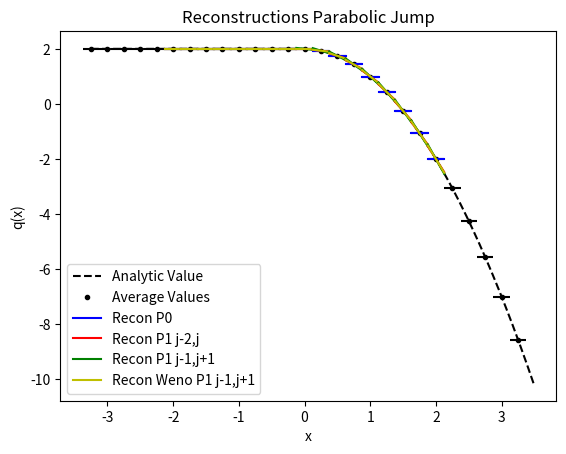

The matplotlib source for this figure:
from numpy import *
from numpy.linalg import solve,norm
from matplotlib.pyplot import plot,loglog,title,xlabel,ylabel,legend,xlim,ylim



def minmodL(q):
    qmin = min(q)
    qmax = max(q)
    if qmin>0:
        return qmin
    if qmax<0 :
        return qmax
    else:
        return 0

def SAL(q):
    qmin = min(q)
    qmax = max(q)
    if qmin>0:
        return 1
    if qmax<0 :
        return 1
    else:
        return 0

def SP_IC(x,dx):
    
    n = len(x)
    q = zeros(n)
    
    for i in range(n):
        if (x[i] < dx/2 and x[i] > - dx/2):
            q[i] = 1
    
    return q    


def DB_IC(x,dx,ldx):
    
    n = len(x)
    q = ones(n)
    
    for i in range(n):
        if (x[i] < 0.1*ldx):
            q[i] = 2
            
    
    return q  

def EXPPeak_IC(x):
    
    n = len(x)
    q = exp(-abs(x))
    
    return q  

def EXPPeakS_IC(x):
    
    n = len(x)
    # q = exp(-(x**2))
    q = 4 -(x**3)
    return q  

def Lin_IC(x):
    
    n = len(x)
    q = zeros(n)
    for i in range(n):
        if x[i] <= 0:
            q[i] = 20
        else:
            q[i] = 20 - (x[i])
    
    return q


def PB_IC(x,dx):
    
    n = len(x)
    xeh = x[int(n/2)] + 0.5*dx
    q = zeros(n)
    for i in range(n):
        if x[i] <= 0:
            q[i] = 2
        else:
            xmjh = x[i] - dx/2
            xpjh = x[i] + dx/2
            qamjh = 2*xmjh - ((xmjh )**3)/3.0
            qapjh = 2*xpjh - ((xpjh )**3)/3.0
            q[i] = (qapjh - qamjh)/ dx
    
    return q
    
   




def PlotAverages(x,q,dx):
    n = len(x)
    for i in range(n):
        xmh = x[i] - 0.5*dx
        xph = x[i] + 0.5*dx
        plot([xmh,xph], [q[i] , q[i]] , '--k')


def PolyIntegralError(LE,RE,AV,dx,Coeffs):
    LEInt = 0
    REInt=0
    n = len(Coeffs)
    
    for i in range(n):
        LEInt = LEInt + Coeffs[i]/(i+1)*LE**(i+1)
        REInt = REInt + Coeffs[i]/(i+1)*RE**(i+1)
    CA = (REInt - LEInt)/dx
    return abs(CA - AV)

def PlotBuildUpToQuad(x,q,dx,nG,np):
    n = len(x)
    eps = 10.0**(-10)
    for i in range(nG,n-nG):
        xmh = x[i] - 0.5*dx
        xph = x[i] + 0.5*dx
        
        ndx = (xph - xmh)/np
        xplot = arange(xmh,xph + 0.5*ndx ,ndx)
        
        qaj = q[i]
        qajp1 = q[i+1]
        qajp2 = q[i+2]
        qajp3 = q[i+3]
        qajm1 = q[i-1]
        qajm2 = q[i-2]
        qajm3 = q[i-3]
        
        #Start with constant
        P0ja0 = qaj

        #Linear
        P1jtojp1a11,P1jtojp1a10,P1jtojp1SI  =  P1jtojp1(qaj,qajp1,dx)
        P1jm1toja11,P1jm1toja10,P1jm1tojSI  =  P1jm1toj(qaj,qajm1,dx)
                    
        Ra2 = 0            
        iw1a1 = ((1.0/2) / (eps +P1jm1tojSI )**2)
        iw2a1 = ((1.0/2) / (eps +P1jtojp1SI  )**2)

        w1a1 = iw1a1 / (iw1a1 + iw2a1)
        w2a1 = iw2a1 / (iw1a1 + iw2a1)
        
        Ra1 = w1a1*P1jm1toja11 + w2a1*P1jtojp1a11
        
        Ra0 = qaj
        
        # print(i,xmh,xph,I1,'SI 1:',P1jm1tojSI,P1jtojp1SI )
        # print(i,xmh,xph,I1,'SI 2:',P2jm2tojSI,P2jm1tojp1SI,P2jtojp2SI )
        # print(i,xmh,xph,I1,Ra0,Ra1,Ra2)

        LimP2R = Ra1*(xplot - x[i])   +Ra0

        
        RIxjph = Ra1/2*(dx/2)**2 + Ra0*(dx/2)
        RIxjmh = Ra1/2*(-dx/2)**2 + Ra0*(-dx/2)
        print(i,xmh,xph,'CA', (RIxjph -  RIxjmh)/dx,qaj,(RIxjph -  RIxjmh)/dx-qaj )
        
        
        P0jplot =  0*(xplot - x[i])  +P0ja0      
        P1jm1jP = P1jm1toja11*(xplot - x[i]) + P1jm1toja10
        P1jjp1P = P1jtojp1a11*(xplot - x[i]) + P1jtojp1a10


        if i == nG:
            plot(xplot, P0jplot, '-b',label='Recon P0')   
            plot(xplot, P1jm1jP, '-r',label='Recon P1 j-2,j')
            plot(xplot, P1jjp1P, '-g',label='Recon P1 j-1,j+1')
            
            plot(xplot, LimP2R, '-y',label='Recon Weno P1 j-1,j+1')

        else:
            plot(xplot, P0jplot, '-b')   
            plot(xplot, P1jm1jP, '-r')
            plot(xplot, P1jjp1P, '-g')
            
            plot(xplot, LimP2R, '-y')





#constant
def P0j(q,j):
    return q[j]


def P1jtojp1(qaj,qajp1,dx):
    return (qajp1 - qaj)/ dx ,qaj,(qaj**2 - 2*qaj*qajp1 + qajp1**2)

def P1jm1toj(qaj,qajm1,dx):
    return (qaj - qajm1)/ dx ,qaj,(qaj**2 - 2*qaj*qajm1 + qajm1**2)


def P2jtojp2(qaj,qajp1,qajp2,dx):
    a = (qajp2 - 2*qajp1 + qaj)/ (2*dx**2)
    b = (-qajp2 + 4*qajp1 - 3*qaj)/ (2*dx)
    c =  -qajp2/24 + qajp1/12 + 23*qaj/24
    return a,b,c,(10*qaj**2/3 - 31*qaj*qajp1/3 + 11*qaj*qajp2/3 + 25*qajp1**2/3 - 19*qajp1*qajp2/3 + 4*qajp2**2/3)

def P2jm1tojp1(qajp1,qaj,qajm1,dx):
    a =-qaj/dx**2 + qajm1/(2*dx**2) + qajp1/(2*dx**2)
    b=-qajm1/(2*dx) + qajp1/(2*dx)
    c=13*qaj/12 - qajm1/24 - qajp1/24
    return a,b,c,(13*qaj**2/3 - 13*qaj*qajm1/3 - 13*qaj*qajp1/3 + 4*qajm1**2/3 + 5*qajm1*qajp1/3 + 4*qajp1**2/3)


def P2jm2toj(qajm2,qajm1,qaj,dx):
    a = (qaj - 2*qajm1 + qajm2)/ (2*dx**2)
    b = (qajm2 - 4*qajm1 + 3*qaj)/ (2*dx)
    c =  -qajm2/24 + qajm1/12 + 23*qaj/24
    return a,b,c,(10*qaj**2/3 - 31*qaj*qajm1/3 + 11*qaj*qajm2/3 + 25*qajm1**2/3 - 19*qajm1*qajm2/3 + 4*qajm2**2/3)

def P4jm2tojp2(qajm2,qajm1,qaj,qajp1,qajp2,dx):
    a =  qaj/(4*dx**4) - qajm1/(6*dx**4) + qajm2/(24*dx**4) - qajp1/(6*dx**4) + qajp2/(24*dx**4)
    b = qajm1/(6*dx**3) - qajm2/(12*dx**3) - qajp1/(6*dx**3) + qajp2/(12*dx**3)
    c =-11*qaj/(8*dx**2) + 3*qajm1/(4*dx**2) - qajm2/(16*dx**2) + 3*qajp1/(4*dx**2) - qajp2/(16*dx**2)
    d = -17*qajm1/(24*dx) + 5*qajm2/(48*dx) + 17*qajp1/(24*dx) - 5*qajp2/(48*dx)
    e = 1067*qaj/960 - 29*qajm1/480 + 3*qajm2/640 - 29*qajp1/480 + 3*qajp2/640

    
    SI = 77051*qaj**2/1680 - 24923*qaj*qajm1/420 + 7547*qaj*qajm2/560 - 24923*qaj*qajp1/420 + 7547*qaj*qajp2/560 + 104963*qajm1**2/5040 - 51001*qajm1*qajm2/5040 + 89549*qajm1*qajp1/2520 - 38947*qajm1*qajp2/5040 + 1727*qajm2**2/1260 - 38947*qajm2*qajp1/5040 + 8209*qajm2*qajp2/5040 + 104963*qajp1**2/5040 - 51001*qajp1*qajp2/5040 + 1727*qajp2**2/1260
    
    return a,b,c,d,e,SI

def P3jtojp3(qaj,qajp1,qajp2,qajp3,dx):
    a=(3*qajp1 - 3*qajp2 + qajp3 - qaj)/(6*dx**3)
    b=(-5*qajp1 + 4*qajp2 - qajp3 + 2*qaj)/(2*dx**2)
    c=(69*qajp1 - 33*qajp2 + 7*qajp3 - 43*qaj)/(24*dx)
    d=5*qajp1/24 - qajp2/6 + qajp3/24 + 11*qaj/12
    
    SmoothnessIndicator = 11003*qajp1**2/240 - 8623*qajp1*qajp2/120 \
    + 2321*qajp1*qajp3/120 - 1567*qajp1*qaj/40 + 7043*qajp2**2/240 \
    - 647*qajp2*qajp3/40 + 3521*qajp2*qaj/120 + 547*qajp3**2/240 \
    - 309*qajp3*qaj/40 + 2107*qaj**2/240        

    return a,b,c,d,SmoothnessIndicator


def P3jm1tojp2(qaj,qajm1,qajp1,qajp2,dx):
    a=(-3*qajp1 + qajp2 - qajm1 + 3*qaj)/(6*dx**3)
    b=(qajp1 + qajm1 - 2*qaj)/(2*dx**2)
    c=(27*qajp1 - 5*qajp2 - 7*qajm1 - 15*qaj)/(24*dx)
    d=-qajp1/24 - qajm1/24 + 13*qaj/12
    
    SmoothnessIndicator = 2843*qajp1**2/240 - 821*qajp1*qajp2/120 \
    + 961*qajp1*qajm1/120 - 2983*qajp1*qaj/120 + 89*qajp2**2/80 \
    - 247*qajp2*qajm1/120 + 267*qajp2*qaj/40 + 547*qajm1**2/240 \
    - 1261*qajm1*qaj/120 + 3443*qaj**2/240

    return a,b,c,d,SmoothnessIndicator

def P3jm2tojp1(qaj,qajm1,qajm2,qajp1,dx):
    a=(qajp1 + 3*qajm1 - qajm2 - 3*qaj)/(6*dx**3)
    b=(qajp1 + qajm1 - 2*qaj)/(2*dx**2)
    c=(7*qajp1- 27*qajm1 + 5*qajm2 + 15*qaj)/(24*dx)
    d=-qajp1/24 - qajm1/24 + 13*qaj/12
    
    SmoothnessIndicator = 547*qajp1**2/240 + 961*qajp1*qajm1/120 \
    - 247*qajp1*qajm2/120 - 1261*qajp1*qaj/120 + 2843*qajm1**2/240 \
    - 821*qajm1*qajm2/120 - 2983*qajm1*qaj/120 + 89*qajm2**2/80 \
    + 267*qajm2*qaj/40 + 3443*qaj**2/240

    return a,b,c,d,SmoothnessIndicator


def P3jm3toj(qaj,qajm1,qajm2,qajm3,dx):
    a=(-3*qajm1 + 3*qajm2 - qajm3 + qaj)/(6*dx**3)
    b=(-5*qajm1 + 4*qajm2 - qajm3 + 2*qaj)/(2*dx**2)
    c=(-69*qajm1 + 33*qajm2 - 7*qajm3 + 43*qaj)/(24*dx)
    d=5*qajm1/24 - qajm2/6 + qajm3/24 + 11*qaj/12
    
    SmoothnessIndicator = 11003*qajm1**2/240 - 8623*qajm1*qajm2/120 \
    + 2321*qajm1*qajm3/120 - 1567*qajm1*qaj/40 + 7043*qajm2**2/240 \
    - 647*qajm2*qajm3/40 + 3521*qajm2*qaj/120 + 547*qajm3**2/240 \
    - 309*qajm3*qaj/40 + 2107*qaj**2/240

    return a,b,c,d,SmoothnessIndicator


def P6jm3tojp3(qajm3,qajm2,qajm1,qaj,qajp1,qajp2,qajp3,dx):
    a = -qaj/(36*dx**6) + qajm1/(48*dx**6) - qajm2/(120*dx**6) + qajm3/(720*dx**6) + qajp1/(48*dx**6) - qajp2/(120*dx**6) + qajp3/(720*dx**6)
    b = -qajm1/(48*dx**5) + qajm2/(60*dx**5) - qajm3/(240*dx**5) + qajp1/(48*dx**5) - qajp2/(60*dx**5) + qajp3/(240*dx**5)
    c = 61*qaj/(144*dx**4) - 19*qajm1/(64*dx**4) + 3*qajm2/(32*dx**4) - 5*qajm3/(576*dx**4) - 19*qajp1/(64*dx**4) + 3*qajp2/(32*dx**4) - 5*qajp3/(576*dx**4)
    d =83*qajm1/(288*dx**3) - 13*qajm2/(72*dx**3) + 7*qajm3/(288*dx**3) - 83*qajp1/(288*dx**3) + 13*qajp2/(72*dx**3) - 7*qajp3/(288*dx**3)
    e =-301*qaj/(192*dx**2) + 229*qajm1/(256*dx**2) - 77*qajm2/(640*dx**2) + 37*qajm3/(3840*dx**2) + 229*qajp1/(256*dx**2) - 77*qajp2/(640*dx**2) + 37*qajp3/(3840*dx**2)
    f = -1891*qajm1/(2304*dx) + 559*qajm2/(2880*dx) - 259*qajm3/(11520*dx) + 1891*qajp1/(2304*dx) - 559*qajp2/(2880*dx) + 259*qajp3/(11520*dx)
    g = 30251*qaj/26880 - 7621*qajm1/107520 + 159*qajm2/17920 - 5*qajm3/7168 - 7621*qajp1/107520 + 159*qajp2/17920 - 5*qajp3/7168

    
    SI = 1607739169*qaj**2/2993760 - 790531177*qaj*qajm1/997920 + 1506944981*qaj*qajm2/4989600 - 701563133*qaj*qajm3/14968800 - 790531177*qaj*qajp1/997920 + 1506944981*qaj*qajp2/4989600 - 701563133*qaj*qajp3/14968800 + 16790707*qajm1**2/55440 - 176498513*qajm1*qajm2/739200 + 761142961*qajm1*qajm3/19958400 + 250523543*qajm1*qajp1/443520 - 464678369*qajm1*qajp2/2217600 + 158544319*qajm1*qajp3/4989600 + 108444169*qajm2**2/2217600 - 323333323*qajm2*qajm3/19958400 - 464678369*qajm2*qajp1/2217600 + 84263749*qajm2*qajp2/1108800 - 225623953*qajm2*qajp3/19958400 + 2627203*qajm3**2/1871100 + 158544319*qajm3*qajp1/4989600 - 225623953*qajm3*qajp2/19958400 + 99022657*qajm3*qajp3/59875200 + 16790707*qajp1**2/55440 - 176498513*qajp1*qajp2/739200 + 761142961*qajp1*qajp3/19958400 + 108444169*qajp2**2/2217600 - 323333323*qajp2*qajp3/19958400 + 2627203*qajp3**2/1871100    
    return a,b,c,d,e,f,g,SI

nG = 5
sx = -2.0
ex = 2.0
dx = 0.25
hdx = dx/20.0
theta = 1.0
x = arange(sx - nG*dx,ex + (nG+1)*dx,dx)
xh = arange(sx- nG*dx,ex + (nG+1)*dx,hdx)


# q =  SP_IC(x,dx) 
# qh =  SP_IC(xh,hdx)

# q =  DB_IC(x,dx,dx) 
# qh =  DB_IC(xh,hdx,dx)

# q =  EXPPeak_IC(x)
# qh =  EXPPeak_IC(xh)

# q =  EXPPeakS_IC(x)
# qh =  EXPPeakS_IC(xh)

# q = Lin_IC(x)
# qh = Lin_IC(xh)

q = PB_IC(x,dx)
qh = PB_IC(xh,dx)

plot(xh,qh,'--k', label='Analytic Value')
plot(x,q,'.k', label='Average Values')
PlotAverages(x,q,dx)


# PlotLimLinears(x,q,dx,nG,20)
# PlotLimQuadratics(x,q,dx,nG,20)
# PlotLimCubics(x,q,dx,nG,20)

PlotBuildUpToQuad(x,q,dx,nG,20)

legend()
s = "Reconstructions Parabolic Jump"
title(s)
ylabel('q(x)')
xlabel('x')
# xlim((sx,ex))
# ylim((min(q[nG :-nG])*0.99,max(q[nG :-nG])*1.01))

#Look at different Linears


